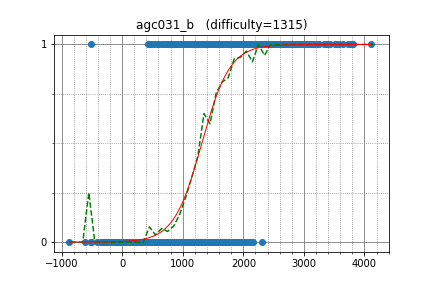

The table this chart was drawn from, first rows:
eatmore, 3324.832003, 1
semiexp, 3576, 1
LHiC, 3726, 1
snuke, 3369, 1
hos_lyric, 2742, 1
kunyavskiy, 3174, 1
mmaxio, 2850, 1
Errichto, 3161, 1
Petr, 3792, 1
apiad, 3789, 1
newbiedmy, 2949, 1
koosaga, 3254, 1
KAN, 3161, 1
Golovanov399, 2928, 1
aitch, 3097, 1
ksun48, 3638, 1
mnbvmar, 3809, 1
tourist, 4111, 1
aid, 3059, 1
Marcin, 3432, 1
yokozuna57, 3028, 1
ecnerwal, 3233, 1
ilyakor, 2960, 1
pashka, 3383, 1
ariacas, 3097, 1
dario2994, 2696, 1
imeimi2000, 2767, 1
Merkurev, 3225, 1
mulgokizary, 2787, 1
lych_cys, 3105, 1
ainta, 3054, 1
Vasyl, 2965, 1
uwi, 2826, 1
Egor, 3536, 1
rickytheta, 2819, 1
HeHere, 2209, 1
xellos, 2842, 1
SYury, 2589, 1
desert97, 3027, 1
cdkrot, 2600, 1
Arterm, 2769, 1
tozangezan, 2973, 1
gispzjz, 2801, 1
progmatic, 2590, 1
Timur_Sitdikov, 2669, 1
khsoo01, 2777, 1
AndreySergunin, 2845, 1
chocorusk, 2212, 1
ngtkana, 1570, 1
DmitryGrigorev, 2818, 1
antontrygubO_o, 2040, 1
diamond_duke, 2809, 1
Ilya_MSU, 2552, 1
Kmcode, 2586, 1
nwin, 2240, 1
drken, 2440, 1
potetisensei, 2562, 1
Um_nik, 3770, 1
wafrelka, 2538, 1
paulavidas, 1815, 1
Alex_2oo8, 2965, 1
... 1,709 more rows
